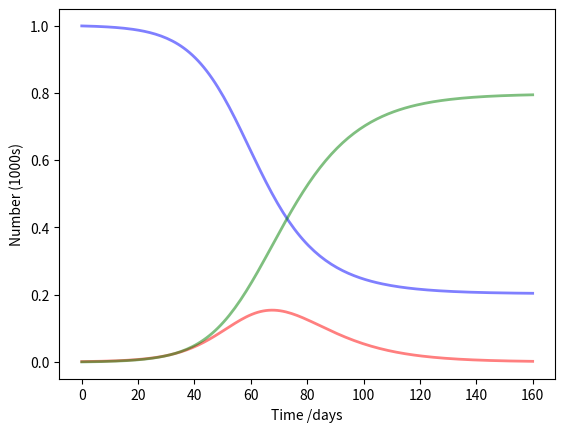

The matplotlib source for this figure: (Note: this script raises an exception after producing the figure.)
import numpy as np
from scipy.integrate import odeint
import matplotlib.pyplot as plt
import json

# Define the model
def sir_model(y, t, N, beta, gamma):
    S, I, R = y
    dSdt = -beta * S * I / N
    dIdt = beta * S * I / N - gamma * I
    dRdt = gamma * I
    return dSdt, dIdt, dRdt

# Total population, N.
N = 1000
# Initial number of infected and recovered individuals, I0 and R0.
I0, R0 = 1, 0
# Everyone else, S0, is susceptible to infection initially.
S0 = N - I0 - R0
# Contact rate, beta, and mean recovery rate, gamma, (in 1/days).
beta, gamma = 0.2, 1./10 
# A grid of time points (in days)
t = np.linspace(0, 160, 160)

# Initial conditions vector
y0 = S0, I0, R0
# Integrate the SIR equations over the time grid, t.
ret = odeint(sir_model, y0, t, args=(N, beta, gamma))
S, I, R = ret.T

# Plot the data on three separate curves for S(t), I(t) and R(t)
fig = plt.figure(facecolor='w')
ax = fig.add_subplot(111, axisbelow=True)
ax.plot(t, S/1000, 'b', alpha=0.5, lw=2, label='Susceptible')
ax.plot(t, I/1000, 'r', alpha=0.5, lw=2, label='Infected')
ax.plot(t, R/1000, 'g', alpha=0.5, lw=2, label='Recovered with immunity')
ax.set_xlabel('Time /days')
ax.set_ylabel('Number (1000s)')
ax.grid(b=True, which='major', c='w', lw=2, ls='-')
legend = ax.legend()
plt.show()
